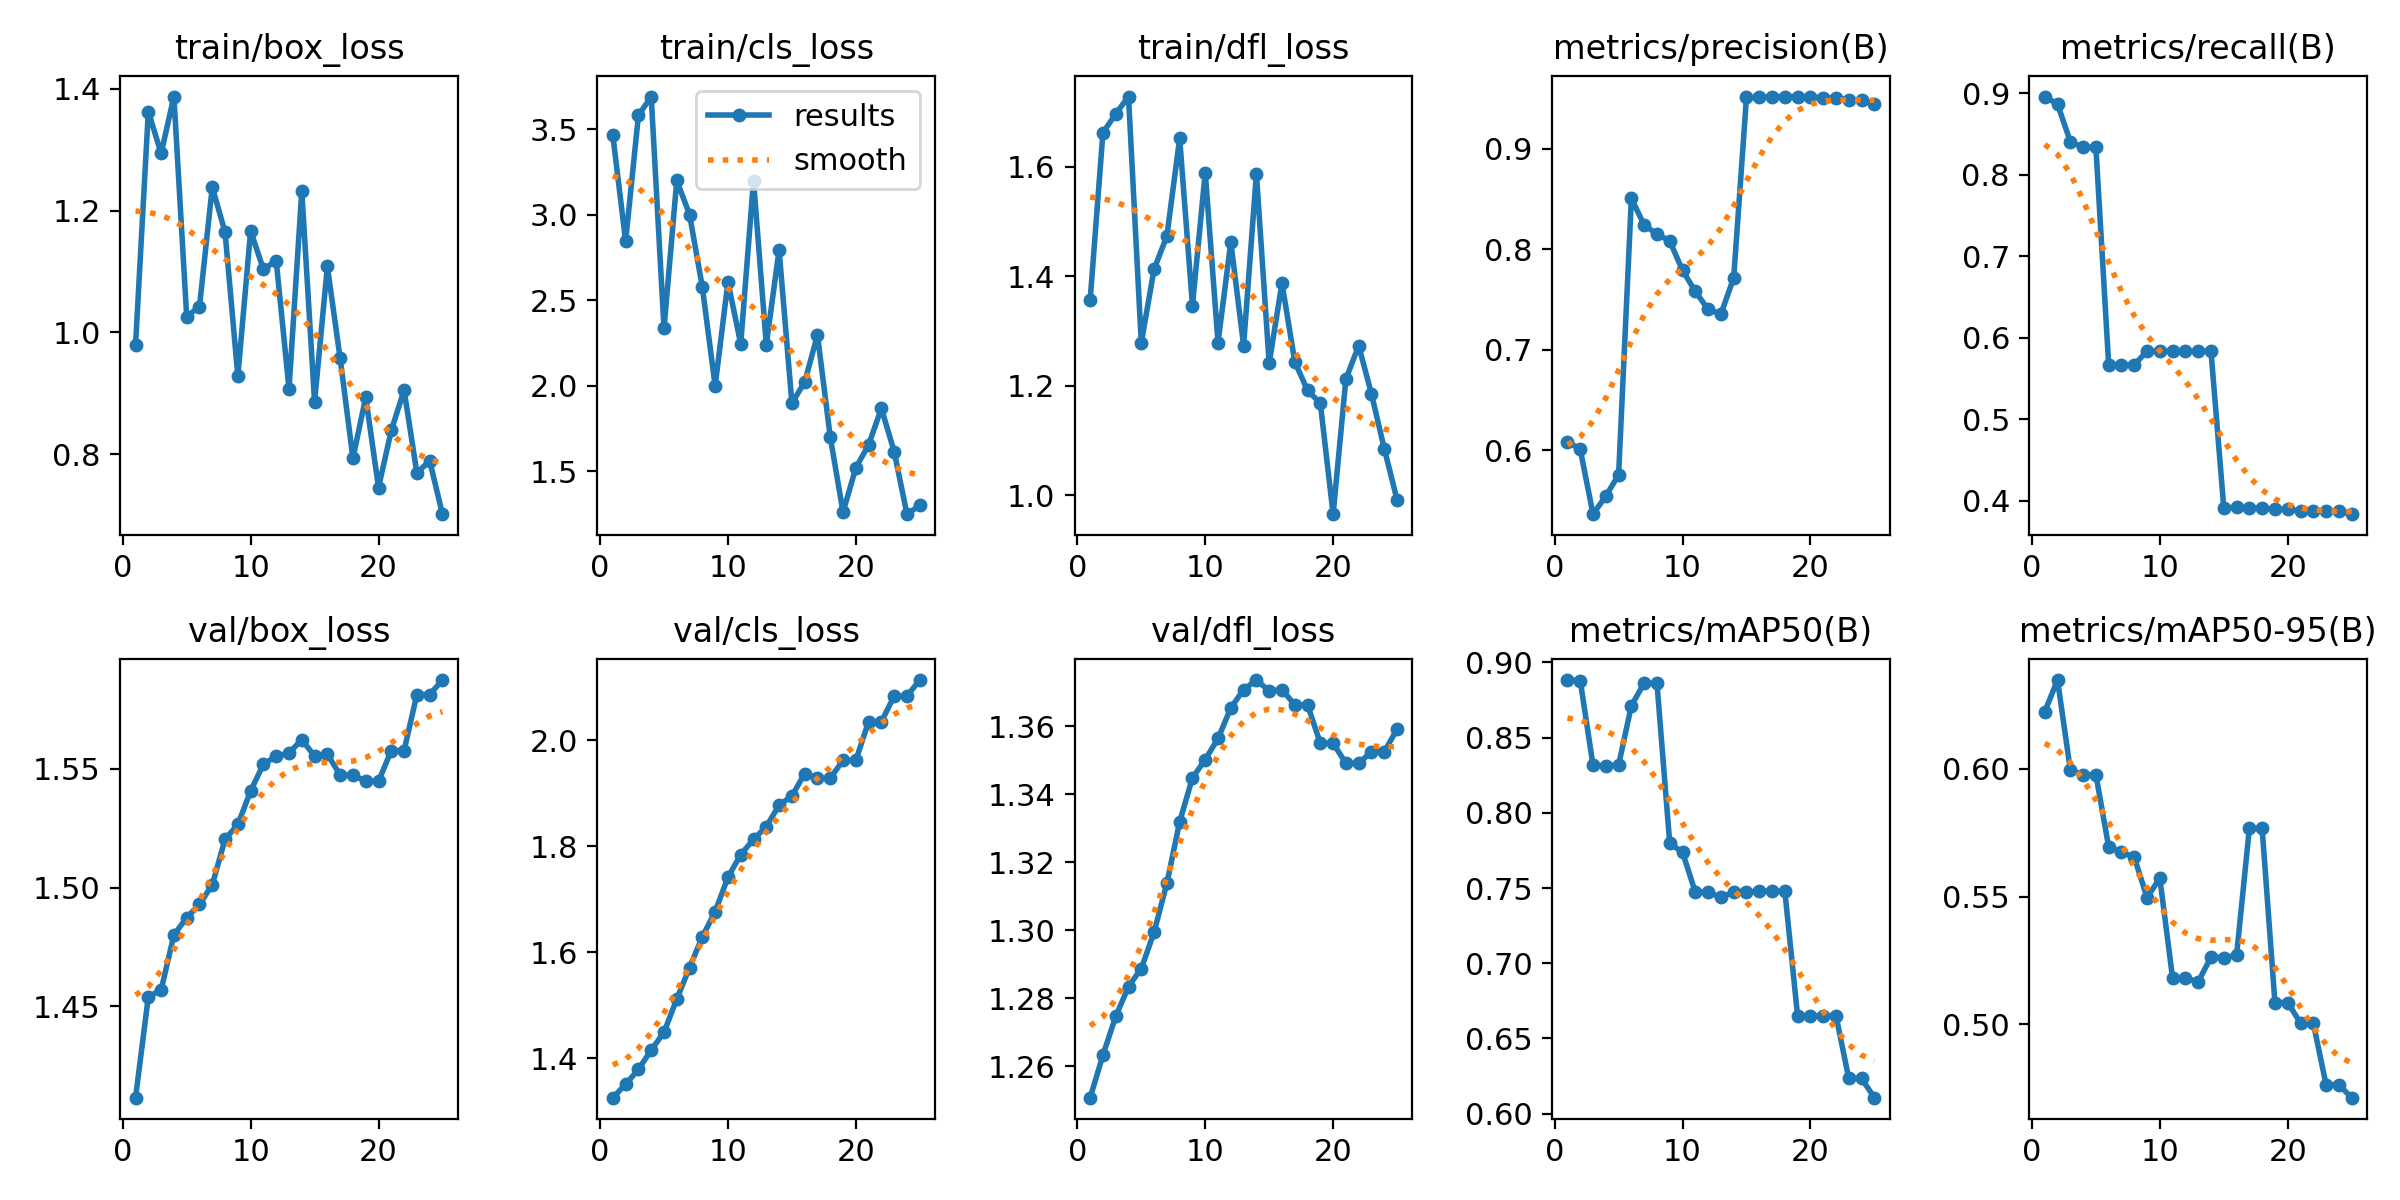

Data behind this chart, as committed beside it:
epoch, train/box_loss, train/cls_loss, train/dfl_loss, metrics/precision(B), metrics/recall(B), metrics/mAP50(B), metrics/mAP50-95(B), val/box_loss, val/cls_loss, val/dfl_loss, lr/pg0, lr/pg1, lr/pg2
1, 0.9793, 3.465, 1.356, 0.6087, 0.8957, 0.8883, 0.6223, 1.412, 1.326, 1.251, 0, 0, 0
2, 1.363, 2.846, 1.662, 0.601, 0.8863, 0.8879, 0.6347, 1.454, 1.351, 1.263, 1.1429e-06, 1.1429e-06, 1.1429e-06
3, 1.294, 3.582, 1.697, 0.5366, 0.8405, 0.8316, 0.5996, 1.457, 1.379, 1.275, 2.1915e-06, 2.1915e-06, 2.1915e-06
4, 1.387, 3.692, 1.728, 0.5546, 0.8333, 0.8314, 0.5976, 1.48, 1.416, 1.283, 3.1459e-06, 3.1459e-06, 3.1459e-06
5, 1.026, 2.336, 1.279, 0.5756, 0.8333, 0.8318, 0.5977, 1.487, 1.449, 1.289, 4.006e-06, 4.006e-06, 4.006e-06
6, 1.042, 3.201, 1.413, 0.8503, 0.5667, 0.8713, 0.5694, 1.493, 1.512, 1.299, 4.7719e-06, 4.7719e-06, 4.7719e-06
7, 1.239, 3.001, 1.474, 0.824, 0.5667, 0.8863, 0.5674, 1.501, 1.571, 1.314, 5.4435e-06, 5.4435e-06, 5.4435e-06
8, 1.165, 2.577, 1.652, 0.8149, 0.5667, 0.8862, 0.5654, 1.52, 1.629, 1.332, 6.0209e-06, 6.0209e-06, 6.0209e-06
9, 0.9281, 1.998, 1.347, 0.8081, 0.5833, 0.7797, 0.5496, 1.527, 1.676, 1.345, 6.5041e-06, 6.5041e-06, 6.5041e-06
10, 1.167, 2.607, 1.59, 0.7789, 0.5833, 0.7738, 0.5572, 1.541, 1.742, 1.35, 6.893e-06, 6.893e-06, 6.893e-06
11, 1.103, 2.245, 1.279, 0.758, 0.5833, 0.7472, 0.518, 1.552, 1.784, 1.356, 7.1876e-06, 7.1876e-06, 7.1876e-06
12, 1.118, 3.201, 1.463, 0.7401, 0.5833, 0.7472, 0.518, 1.555, 1.813, 1.365, 7.388e-06, 7.388e-06, 7.388e-06
13, 0.9074, 2.24, 1.274, 0.7355, 0.5833, 0.7438, 0.5167, 1.557, 1.837, 1.371, 7.4941e-06, 7.4941e-06, 7.4941e-06
14, 1.232, 2.794, 1.587, 0.7714, 0.5833, 0.7473, 0.5263, 1.562, 1.877, 1.374, 7.506e-06, 7.506e-06, 7.506e-06
15, 0.8858, 1.898, 1.241, 0.9508, 0.3913, 0.7472, 0.5262, 1.555, 1.895, 1.37, 7.4237e-06, 7.4237e-06, 7.4237e-06
16, 1.108, 2.02, 1.388, 0.9507, 0.3916, 0.7482, 0.5269, 1.556, 1.937, 1.371, 7.2471e-06, 7.2471e-06, 7.2471e-06
17, 0.9573, 2.297, 1.244, 0.9517, 0.3908, 0.7479, 0.5766, 1.547, 1.928, 1.366, 6.9763e-06, 6.9763e-06, 6.9763e-06
18, 0.7934, 1.701, 1.192, 0.9517, 0.3908, 0.7479, 0.5766, 1.547, 1.928, 1.366, 6.6112e-06, 6.6112e-06, 6.6112e-06
19, 0.8935, 1.259, 1.168, 0.9514, 0.3892, 0.6647, 0.5085, 1.545, 1.962, 1.355, 6.1518e-06, 6.1518e-06, 6.1518e-06
20, 0.7452, 1.519, 0.9655, 0.9514, 0.3892, 0.6647, 0.5085, 1.545, 1.962, 1.355, 5.5982e-06, 5.5982e-06, 5.5982e-06
21, 0.8391, 1.654, 1.212, 0.9504, 0.3875, 0.6651, 0.5005, 1.558, 2.035, 1.349, 4.9504e-06, 4.9504e-06, 4.9504e-06
22, 0.9051, 1.867, 1.273, 0.9504, 0.3875, 0.6651, 0.5005, 1.558, 2.035, 1.349, 4.2083e-06, 4.2083e-06, 4.2083e-06
23, 0.7691, 1.614, 1.185, 0.9485, 0.3869, 0.6233, 0.4764, 1.581, 2.083, 1.353, 3.372e-06, 3.372e-06, 3.372e-06
24, 0.7893, 1.248, 1.085, 0.9485, 0.3869, 0.6233, 0.4764, 1.581, 2.083, 1.353, 2.4414e-06, 2.4414e-06, 2.4414e-06
25, 0.7015, 1.299, 0.9919, 0.9438, 0.3833, 0.6106, 0.4713, 1.587, 2.113, 1.359, 1.4166e-06, 1.4166e-06, 1.4166e-06
